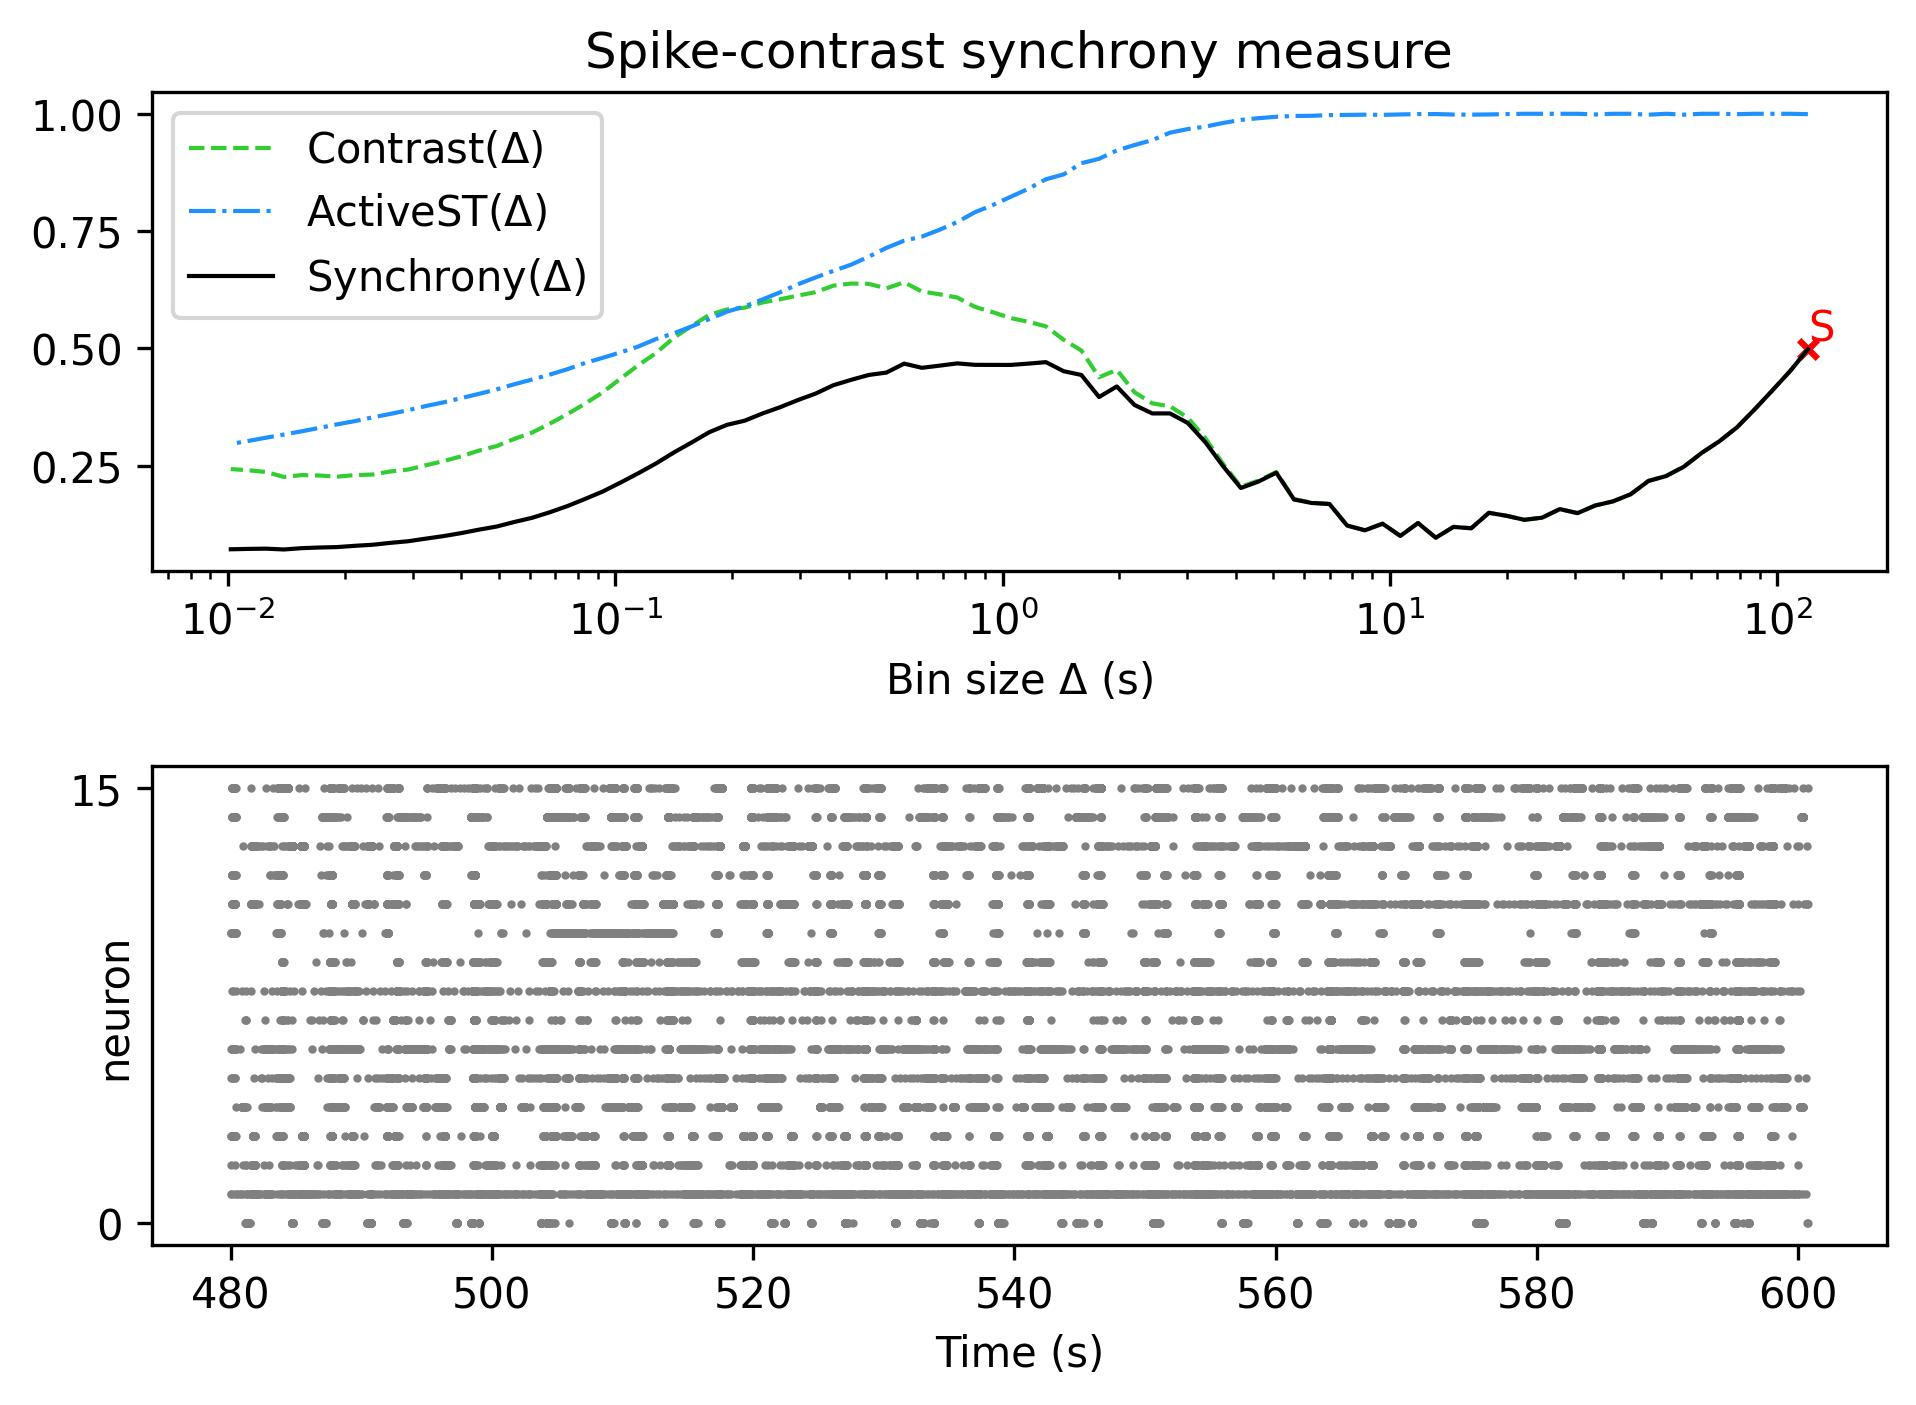

The data file committed next to this chart (first rows):
, Spike-contrast (120.0 s), Spike-contrast (108.0 s), Spike-contrast (97.2 s), Spike-contrast (87.48 s), Spike-contrast (78.732 s), Spike-contrast (70.859 s), Spike-contrast (63.773 s), Spike-contrast (57.396 s), Spike-contrast (51.656 s), Spike-contrast (46.49 s), Spike-contrast (41.841 s), Spike-contrast (37.657 s), Spike-contrast (33.892 s), Spike-contrast (30.502 s), Spike-contrast (27.452 s), Spike-contrast (24.707 s), Spike-contrast (22.236 s), Spike-contrast (20.013 s), Spike-contrast (18.011 s), Spike-contrast (16.21 s), Spike-contrast (14.589 s), Spike-contrast (13.13 s), Spike-contrast (11.817 s)
0, 0.4983, 0.4519, 0.4107, 0.3703, 0.3318, 0.3021, 0.2772, 0.2479, 0.2281, 0.2175, 0.1893, 0.1741, 0.1653, 0.149, 0.1576, 0.1394, 0.1348, 0.1433, 0.1497, 0.1167, 0.1197, 0.09661, 0.128
